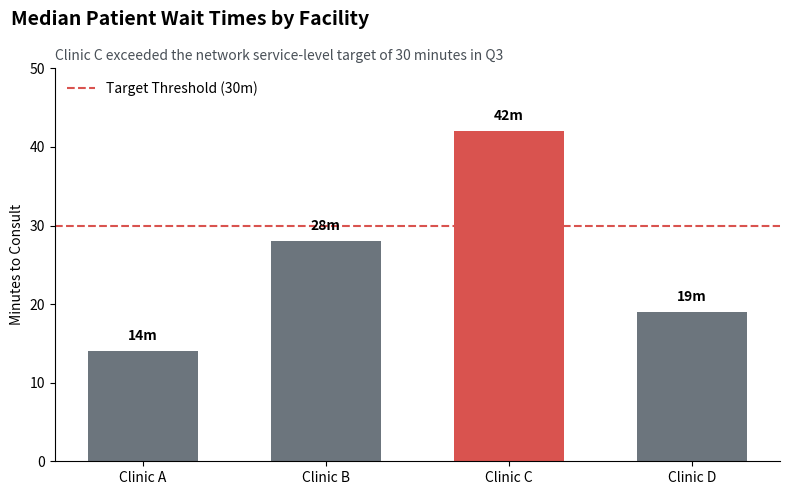

Write the Python code that produced this figure.
import matplotlib.pyplot as plt
import pandas as pd

# Clinic wait time summary data
data = {
    'clinic': ['Clinic A', 'Clinic B', 'Clinic C', 'Clinic D'],
    'wait_time': [14, 28, 42, 19],
}
df = pd.DataFrame(data)

# Target threshold
threshold = 30
colors = ['#D9534F' if w > threshold else '#6C757D' for w in df['wait_time']]

# Build visualization
fig, ax = plt.subplots(figsize=(8, 5))
bars = ax.bar(df['clinic'], df['wait_time'], color=colors, width=0.6)

# Add reference threshold line
ax.axhline(
    threshold,
    color='#D9534F',
    linestyle='--',
    linewidth=1.5,
    label=f'Target Threshold ({threshold}m)',
)

# Annotate values above bars
for bar in bars:
    yval = bar.get_height()
    ax.text(
        bar.get_x() + bar.get_width() / 2.0,
        yval + 1,
        f'{yval}m',
        ha='center',
        va='bottom',
        fontweight='bold',
    )

# Title (figure level) and evidence-based subtitle (axes level)
fig.suptitle(
    'Median Patient Wait Times by Facility',
    fontsize=14,
    fontweight='bold',
    x=0.02,
    ha='left',
)
ax.set_title(
    'Clinic C exceeded the network service-level target of 30 minutes in Q3',
    fontsize=10,
    color='#495057',
    loc='left',
)
ax.set_ylabel('Minutes to Consult')
ax.set_ylim(0, 50)
ax.spines[['top', 'right']].set_visible(False)
ax.legend(frameon=False, loc='upper left')
plt.tight_layout()
plt.show()
